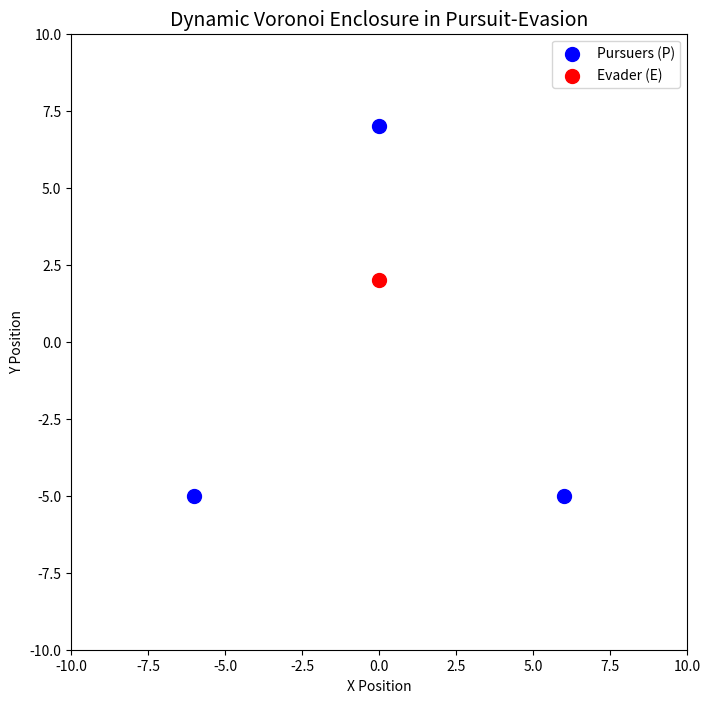

Generate this figure with matplotlib:
import numpy as np
import matplotlib.pyplot as plt
import matplotlib.animation as animation

# ================= 物理参数设置 =================
GRID_SIZE = 150  # 网格分辨率，越大图像越细腻但计算越慢
SPACE_LIMIT = 10.0  # 空间边界 [-10, 10]

# 速度设置 (你可以修改这里测试不同的 lambda)
V_P = 1.0  # 追击者速度 (Pursuer)
V_E = 0.9  # 逃逸者速度 (Evader) - 这里设为逃逸者略慢，确保有限空间内必定收敛

# 初始位置：3架追击机形成等边三角形包围网，逃逸者在中间偏上的位置
P_pos = np.array([
    [-6.0, -5.0],  # 追击者 1
    [6.0, -5.0],  # 追击者 2
    [0.0, 7.0]  # 追击者 3
])
E_pos = np.array([[0.0, 2.0]])  # 逃逸者

DT = 0.1  # 仿真步长

# ================= 初始化绘图环境 =================
fig, ax = plt.subplots(figsize=(8, 8))
ax.set_xlim(-SPACE_LIMIT, SPACE_LIMIT)
ax.set_ylim(-SPACE_LIMIT, SPACE_LIMIT)
ax.set_aspect('equal')
ax.set_title("Dynamic Voronoi Enclosure in Pursuit-Evasion", fontsize=14)
ax.set_xlabel("X Position")
ax.set_ylabel("Y Position")

# 生成空间网格
x = np.linspace(-SPACE_LIMIT, SPACE_LIMIT, GRID_SIZE)
y = np.linspace(-SPACE_LIMIT, SPACE_LIMIT, GRID_SIZE)
X, Y = np.meshgrid(x, y)

# 图像句柄
contour_plot = None
p_scat = ax.scatter(P_pos[:, 0], P_pos[:, 1], c='blue', s=100, label='Pursuers (P)', zorder=5)
e_scat = ax.scatter(E_pos[:, 0], E_pos[:, 1], c='red', s=100, label='Evader (E)', zorder=5)
text_area = ax.text(-9, 8.5, '', fontsize=12, bbox=dict(facecolor='white', alpha=0.8))
ax.legend(loc="upper right")


# ================= 核心演化逻辑 =================
def update(frame):
    global P_pos, E_pos, contour_plot

    # --- 1. 策略计算 (Movement Logic) ---
    # 逃逸者策略：根据人工势场法，背离所有追击者逃跑
    escape_vec = np.zeros(2)
    for p in P_pos:
        vec = E_pos[0] - p
        dist = np.linalg.norm(vec)
        if dist > 0:
            # 距离越近，排斥力越强 (平方反比)
            escape_vec += (vec / dist) * (1.0 / (dist ** 2))

            # 归一化并更新逃逸者位置
    if np.linalg.norm(escape_vec) > 0:
        escape_vec = escape_vec / np.linalg.norm(escape_vec)
    E_pos[0] += escape_vec * V_E * DT

    # 追击者策略：纯追踪 (Pure Pursuit)，直接飞向逃逸者
    for i in range(3):
        pursuit_vec = E_pos[0] - P_pos[i]
        dist = np.linalg.norm(pursuit_vec)
        if dist > 0:
            # 归一化并更新追击者位置
            P_pos[i] += (pursuit_vec / dist) * V_P * DT

    # 边界限制 (防止跑出画框)
    E_pos = np.clip(E_pos, -SPACE_LIMIT, SPACE_LIMIT)
    P_pos = np.clip(P_pos, -SPACE_LIMIT, SPACE_LIMIT)

    # --- 2. 实时计算 Voronoi 绝对安全区 ---
    # 计算网格上每个点到逃逸者的到达时间
    T_E = np.sqrt((X - E_pos[0, 0]) ** 2 + (Y - E_pos[0, 1]) ** 2) / V_E

    # 计算网格上每个点到最近追击者的到达时间
    T_P_min = np.full_like(T_E, np.inf)
    for p in P_pos:
        T_P = np.sqrt((X - p[0]) ** 2 + (Y - p[1]) ** 2) / V_P
        T_P_min = np.minimum(T_P_min, T_P)

    # 判定安全区：逃逸者到达时间 < 最近追击者到达时间
    # 结果是一个布尔矩阵，True 代表属于逃逸者的 Voronoi 细胞
    safe_zone = T_E < T_P_min

    # 计算安全区面积占比
    safe_area_ratio = np.sum(safe_zone) / (GRID_SIZE * GRID_SIZE) * 100

    # 清除旧的安全区色块
    if contour_plot is not None:
        if hasattr(contour_plot, 'collections'):
            # 兼容旧版本 Matplotlib (<3.8)
            for c in contour_plot.collections:
                c.remove()
        else:
            # 兼容新版本 Matplotlib (>=3.8)
            contour_plot.remove()

    # 绘制新的安全区 (红色半透明区域)
    contour_plot = ax.contourf(X, Y, safe_zone, levels=[0.5, 1.5], colors=['#ff9999'], alpha=0.5)

    # 更新散点图位置
    p_scat.set_offsets(P_pos)
    e_scat.set_offsets(E_pos)

    # 更新文字信息
    text_area.set_text(f"Time Step: {frame}\nEvader Safe Area: {safe_area_ratio:.1f}%")

    # 当安全区被彻底压扁时，停止动画
    if safe_area_ratio < 0.1:
        text_area.set_text("CAPTURE COMPLETE!\nSafe Area: 0.0%")
        ani.event_source.stop()

    return p_scat, e_scat, text_area


# 创建动画 (50 毫秒刷新一次)
ani = animation.FuncAnimation(fig, update, frames=200, interval=50, blit=False)

plt.show()
